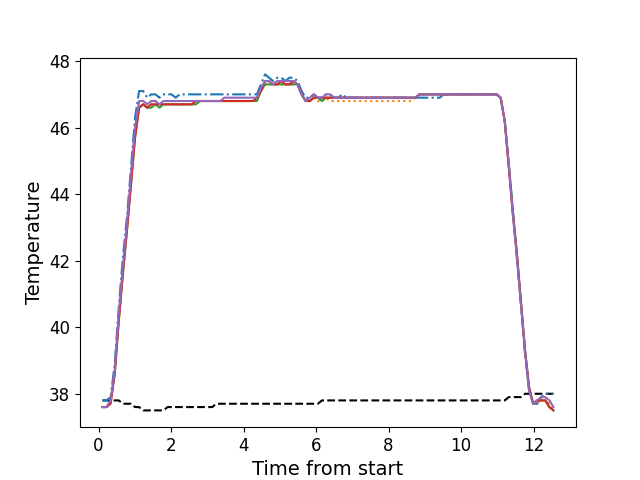

The table this chart was drawn from, first rows:
, times, neutral, z1, z2, z3, z4, z5
0, 0.1096, 37.8, 37.8, 37.6, 37.6, 37.6, 37.6
1, 0.2223, 37.8, 37.8, 37.6, 37.6, 37.6, 37.6
2, 0.3339, 37.8, 37.9, 37.8, 37.8, 37.7, 37.8
3, 0.4455, 37.8, 38.9, 38.7, 38.6, 38.6, 38.7
4, 0.5576, 37.8, 40.6, 40.3, 40.2, 40.2, 40.4
5, 0.6704, 37.7, 42.1, 41.8, 41.6, 41.6, 41.8
6, 0.782, 37.7, 43.3, 43.0, 42.9, 42.9, 43.1
7, 0.8947, 37.7, 44.8, 44.4, 44.3, 44.3, 44.6
8, 1.006, 37.6, 46.3, 45.9, 45.7, 45.7, 46.0
9, 1.118, 37.6, 47.1, 46.8, 46.6, 46.6, 46.8
10, 1.231, 37.5, 47.1, 46.8, 46.7, 46.7, 46.8
11, 1.342, 37.5, 46.9, 46.7, 46.6, 46.6, 46.7
12, 1.454, 37.5, 47.0, 46.7, 46.6, 46.7, 46.8
13, 1.567, 37.5, 47.0, 46.8, 46.7, 46.7, 46.8
14, 1.679, 37.5, 46.9, 46.7, 46.6, 46.7, 46.7
15, 1.791, 37.5, 47.0, 46.7, 46.7, 46.7, 46.8
16, 1.902, 37.6, 47.0, 46.7, 46.7, 46.7, 46.8
17, 2.015, 37.6, 47.0, 46.7, 46.7, 46.7, 46.8
18, 2.126, 37.6, 46.9, 46.7, 46.7, 46.7, 46.8
19, 2.239, 37.6, 47.0, 46.7, 46.7, 46.7, 46.8
20, 2.351, 37.6, 47.0, 46.7, 46.7, 46.7, 46.8
21, 2.463, 37.6, 47.0, 46.7, 46.7, 46.7, 46.8
22, 2.575, 37.6, 47.0, 46.7, 46.7, 46.7, 46.8
23, 2.687, 37.6, 47.0, 46.8, 46.7, 46.8, 46.8
24, 2.799, 37.6, 47.0, 46.8, 46.8, 46.8, 46.8
25, 2.911, 37.6, 47.0, 46.8, 46.8, 46.8, 46.8
26, 3.023, 37.6, 47.0, 46.8, 46.8, 46.8, 46.8
27, 3.136, 37.6, 47.0, 46.8, 46.8, 46.8, 46.8
28, 3.247, 37.7, 47.0, 46.8, 46.8, 46.8, 46.8
29, 3.36, 37.7, 47.0, 46.8, 46.8, 46.8, 46.8
30, 3.472, 37.7, 47.0, 46.8, 46.8, 46.8, 46.9
31, 3.584, 37.7, 47.0, 46.8, 46.8, 46.8, 46.9
32, 3.696, 37.7, 47.0, 46.8, 46.8, 46.8, 46.9
33, 3.807, 37.7, 47.0, 46.8, 46.8, 46.8, 46.9
34, 3.92, 37.7, 47.0, 46.8, 46.8, 46.8, 46.9
35, 4.031, 37.7, 47.0, 46.8, 46.8, 46.8, 46.9
36, 4.144, 37.7, 47.0, 46.8, 46.8, 46.8, 46.9
37, 4.256, 37.7, 47.0, 46.8, 46.8, 46.8, 46.9
38, 4.367, 37.7, 47.0, 46.8, 46.8, 46.9, 46.9
39, 4.48, 37.7, 47.3, 47.1, 47.1, 47.1, 47.2
40, 4.593, 37.7, 47.6, 47.3, 47.3, 47.4, 47.4
41, 4.704, 37.7, 47.5, 47.3, 47.3, 47.4, 47.4
42, 4.817, 37.7, 47.4, 47.3, 47.3, 47.3, 47.3
43, 4.928, 37.7, 47.5, 47.3, 47.3, 47.3, 47.4
44, 5.04, 37.7, 47.5, 47.3, 47.3, 47.4, 47.4
45, 5.153, 37.7, 47.4, 47.3, 47.3, 47.3, 47.4
46, 5.264, 37.7, 47.5, 47.3, 47.3, 47.3, 47.4
47, 5.377, 37.7, 47.5, 47.3, 47.3, 47.4, 47.4
48, 5.488, 37.7, 47.4, 47.3, 47.3, 47.3, 47.3
49, 5.601, 37.7, 47.1, 47.0, 47.0, 47.0, 47.0
50, 5.713, 37.7, 46.9, 46.8, 46.8, 46.8, 46.8
51, 5.825, 37.7, 46.9, 46.8, 46.8, 46.8, 46.9
52, 5.937, 37.7, 47.0, 46.9, 46.9, 46.9, 47.0
53, 6.05, 37.7, 46.9, 46.8, 46.9, 46.9, 46.9
54, 6.161, 37.8, 46.9, 46.8, 46.8, 46.9, 46.9
55, 6.273, 37.8, 47.0, 46.9, 46.9, 46.9, 47.0
56, 6.386, 37.8, 47.0, 46.8, 46.9, 46.9, 47.0
57, 6.497, 37.8, 46.9, 46.8, 46.9, 46.9, 46.9
58, 6.61, 37.8, 46.9, 46.8, 46.9, 46.9, 46.9
59, 6.721, 37.8, 47.0, 46.8, 46.9, 46.9, 46.9
... 52 more rows
